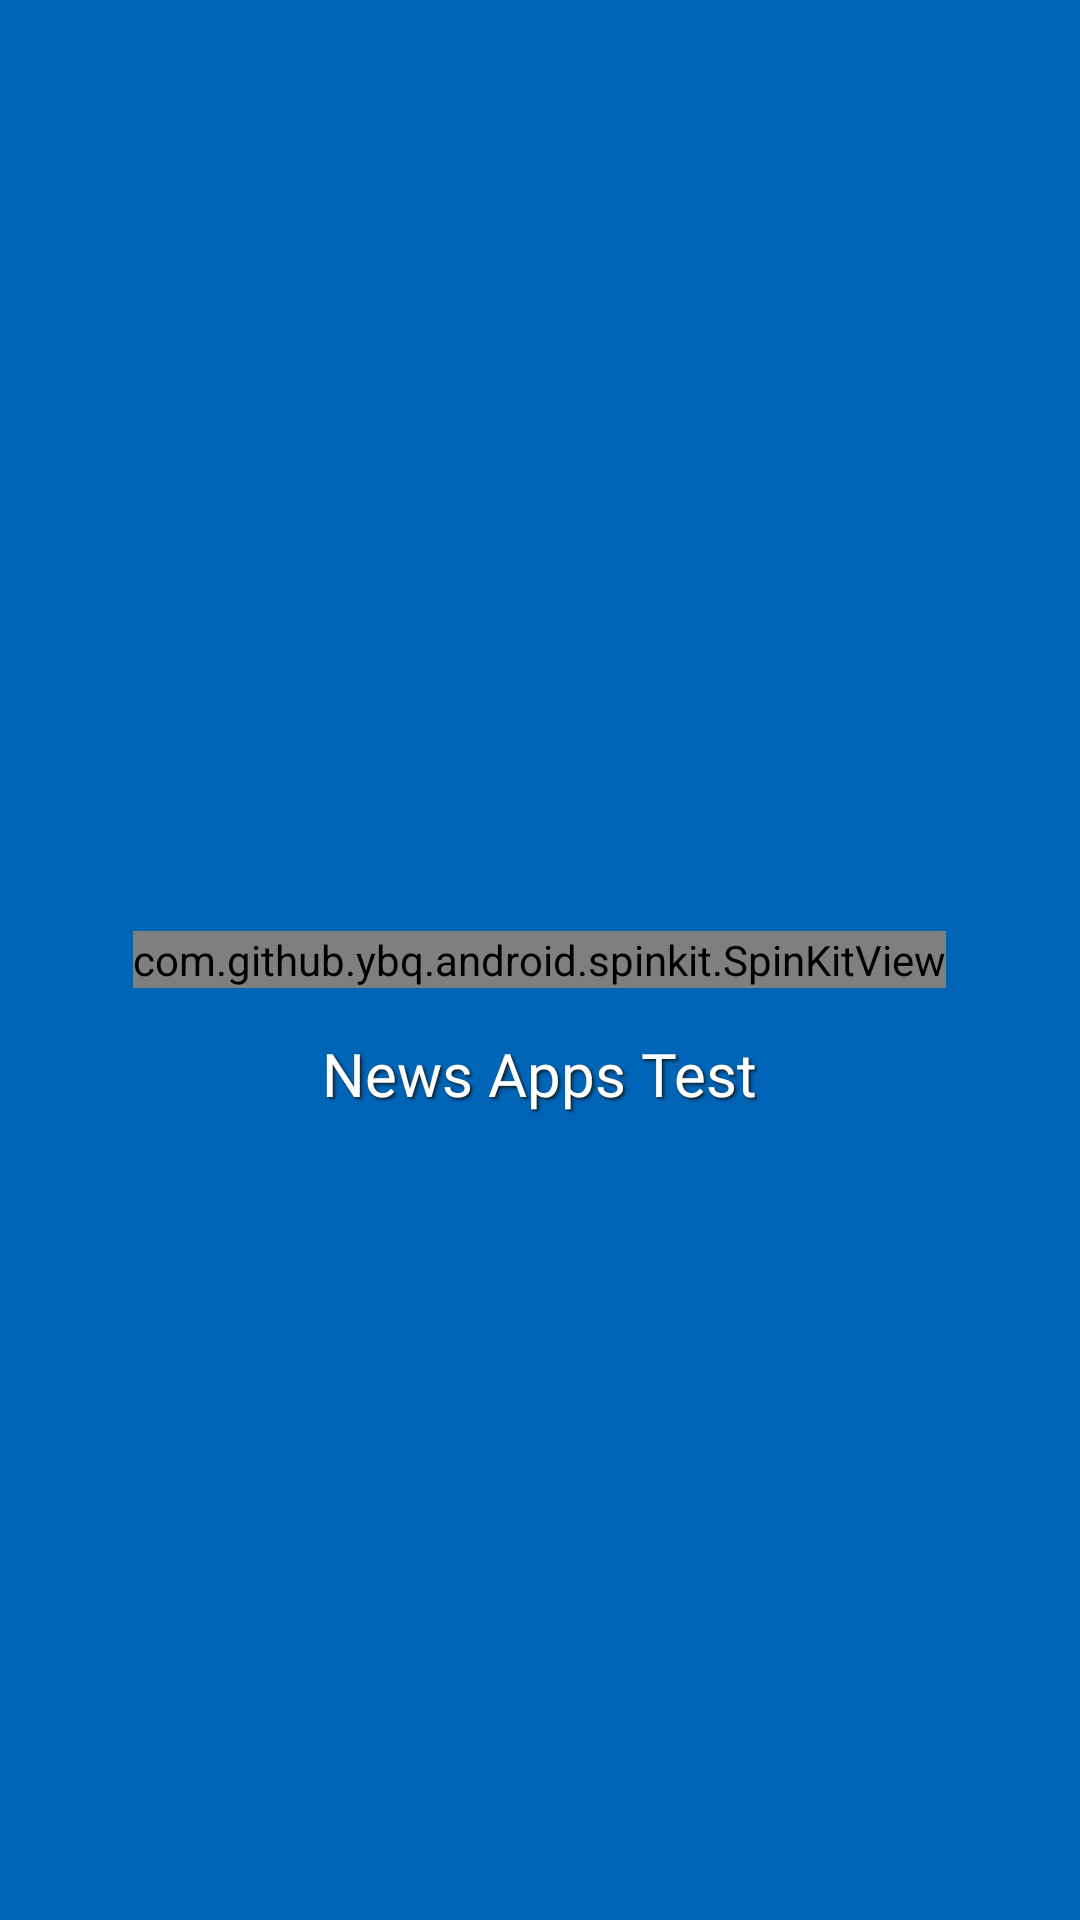

Produce the Android XML layout that renders to this screen, including the resource entries it uses.
<!-- AndroidManifest.xml: application theme Theme.NewsApps -->
<!-- res/layout/activity_splash.xml -->
<?xml version="1.0" encoding="utf-8"?>
<RelativeLayout xmlns:android="http://schemas.android.com/apk/res/android"
    xmlns:app="http://schemas.android.com/apk/res-auto"
    xmlns:tools="http://schemas.android.com/tools"
    android:background="@color/primaryDark"
    android:layout_width="match_parent"
    android:layout_height="match_parent">

    <com.github.ybq.android.spinkit.SpinKitView
        android:id="@+id/spin_kit"
        android:layout_centerInParent="true"
        style="@style/SpinKitView.Large.CubeGrid"
        android:layout_width="wrap_content"
        android:layout_height="wrap_content"
        android:layout_gravity="center"
        app:SpinKit_Color="@color/white" />

    <TextView
        android:layout_below="@+id/spin_kit"
        android:layout_width="wrap_content"
        android:layout_height="wrap_content"
        android:layout_centerInParent="true"
        android:textColor="@color/white"
        android:shadowColor="@color/text2"
        android:layout_marginTop="15dp"
        android:shadowDx="2"
        android:shadowDy="2"
        android:shadowRadius="2"
        android:textSize="20sp"
        android:fontFamily="@font/roboto_bold"
        android:text="@string/news_apps_test" />

</RelativeLayout>
<!-- resources referenced by this layout -->
<resources>
  <color name="primaryDark">#0064b7</color>
  <color name="text2">#102027</color>
  <color name="white">#FFFFFFFF</color>
  <string name="news_apps_test">News Apps Test</string>
  <style name="Theme.NewsApps" parent="Theme.AppCompat.Light.NoActionBar">
          
          <item name="colorPrimary">@color/primary</item>
          <item name="colorPrimaryDark">@color/primaryDark</item>
          <item name="colorAccent">@color/primaryLight</item>
          
      </style>
  <color name="primary">#0091ea</color>
  <color name="primaryLight">#64c1ff</color>
</resources>
